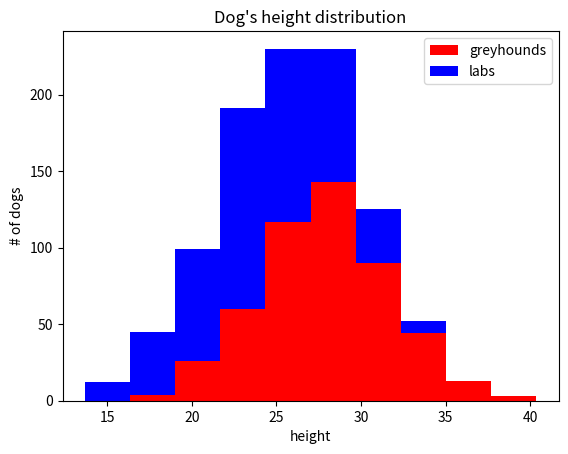

This chart was generated by the following Python code:
import numpy as np
import matplotlib.pyplot as plt

# number if samples
greyhounds = 500
labs = 500

grey_height = 28 + 4 * np.random.randn(greyhounds)
lab_height = 24 + 4 * np.random.randn(labs)

plt.hist([grey_height, lab_height], stacked=True, 
         color=['r', 'b'], label=['greyhounds','labs'])
plt.title('Dog\'s height distribution')
plt.ylabel("# of dogs")
plt.xlabel("height")
plt.legend()
plt.show()
